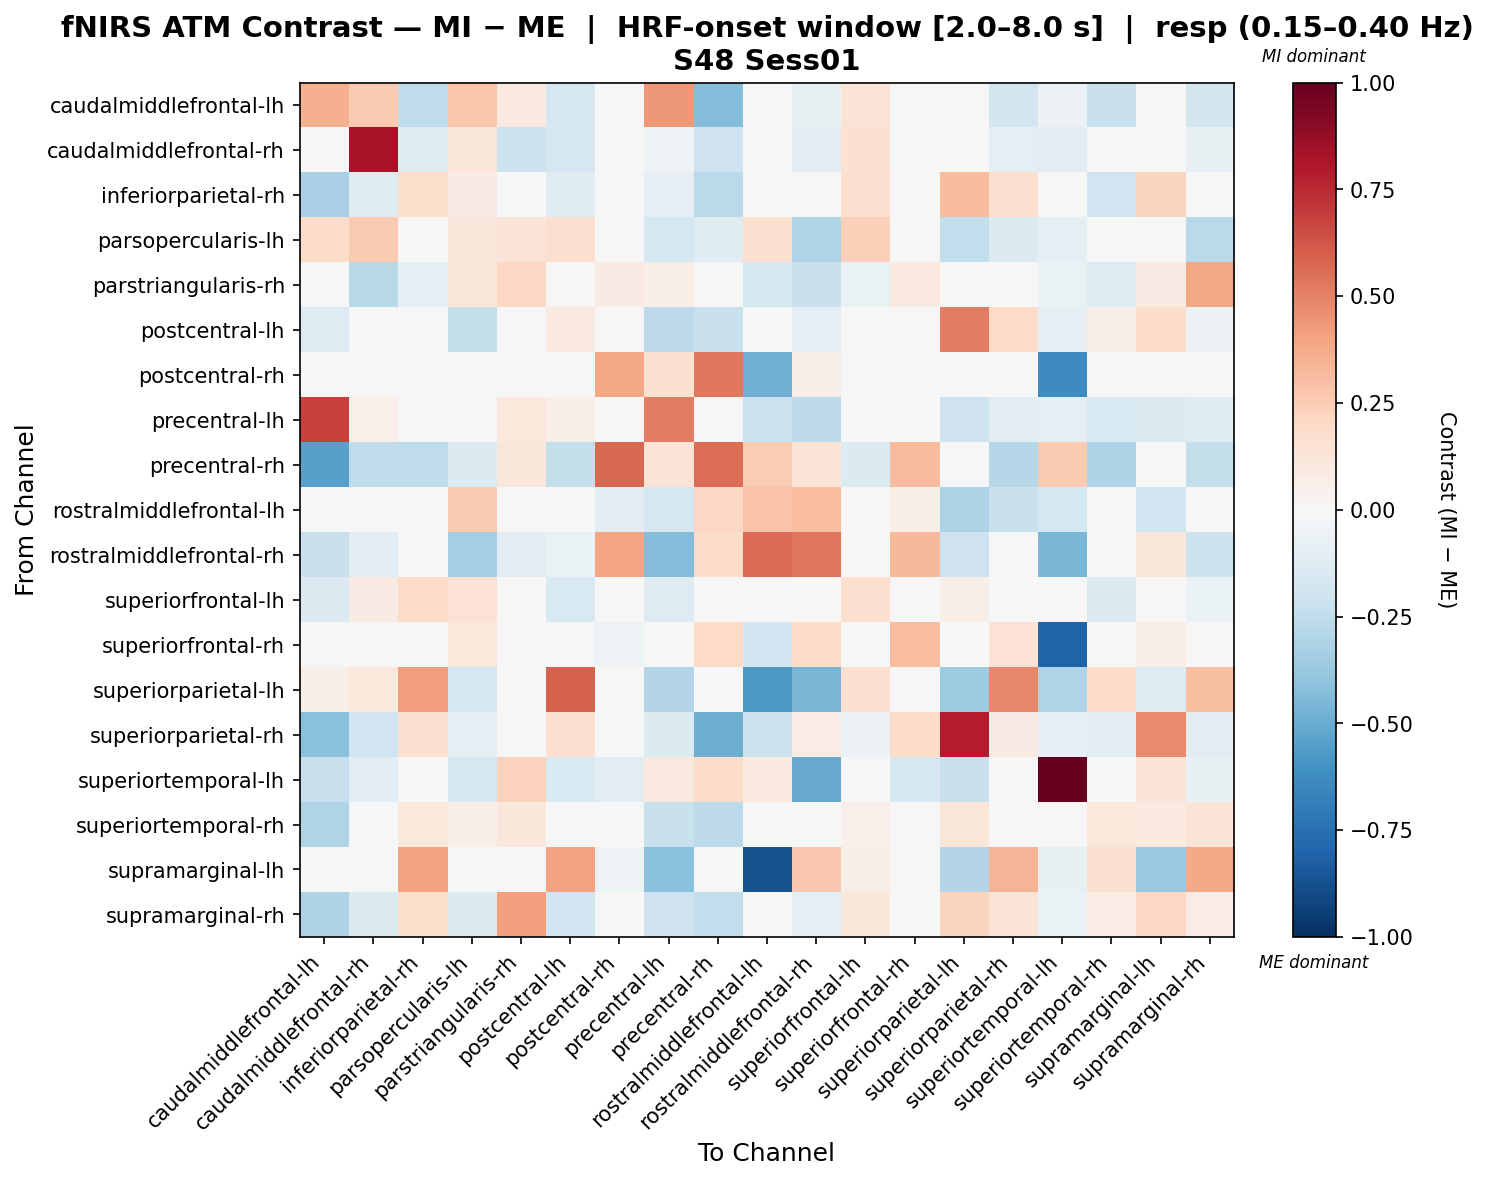

The file beside this chart, header and first rows:
, caudalmiddlefrontal-lh, caudalmiddlefrontal-rh, inferiorparietal-rh, parsopercularis-lh, parstriangularis-rh, postcentral-lh, postcentral-rh, precentral-lh, precentral-rh, rostralmiddlefrontal-lh, rostralmiddlefrontal-rh, superiorfrontal-lh, superiorfrontal-rh, superiorparietal-lh, superiorparietal-rh, superiortemporal-lh, superiortemporal-rh, supramarginal-lh, supramarginal-rh
caudalmiddlefrontal-lh, 0.3529, 0.26, -0.2533, 0.2781, 0.0962, -0.1669, 0.0, 0.4303, -0.4329, 0.0, -0.07464, 0.139, 0.0, 0.02418, -0.1848, -0.05971, -0.224, 0.0, -0.1845
caudalmiddlefrontal-rh, 0.02229, 0.8269, -0.1293, 0.1226, -0.2118, -0.1674, 0.0, -0.05403, -0.2102, 0.0, -0.117, 0.1555, 0.0, 0.0276, -0.09745, -0.117, 0.02352, 0.0, -0.07407
inferiorparietal-rh, -0.3257, -0.1267, 0.176, 0.08155, 0.02605, -0.1186, 0.0, -0.08065, -0.2717, 0.0, 0.0, 0.167, 0.0, 0.3128, 0.1665, 0.0, -0.1994, 0.2208, -0.02812
parsopercularis-lh, 0.181, 0.2592, 0.03021, 0.1107, 0.1286, 0.168, 0.0, -0.174, -0.1234, 0.1608, -0.301, 0.2394, 0.03215, -0.2448, -0.1448, -0.09226, 0.03595, 0.0, -0.2657
parstriangularis-rh, -0.03194, -0.2741, -0.1, 0.1232, 0.2053, 0.0, 0.07938, 0.0616, 0.0308, -0.172, -0.2249, -0.06806, 0.09923, 0.0, 0.0, -0.06332, -0.1308, 0.08127, 0.3844
postcentral-lh, -0.1314, 0.0148, -0.004154, -0.2384, 0.0, 0.09721, 0.0, -0.261, -0.222, 0.0, -0.08813, 0.0362, 0.0, 0.5141, 0.1912, -0.09918, 0.06573, 0.1858, -0.06068
postcentral-rh, 0.0, 0.0, 0.0, 0.0343, 0.01219, 0.0, 0.3885, 0.1522, 0.5261, -0.4771, 0.06752, 0.0, -0.01675, -0.02787, 0.0, -0.6313, 0.0, -0.02787, 0.0
precentral-lh, 0.6811, 0.05155, -0.04471, -0.03945, 0.1064, 0.05588, 0.03468, 0.5103, -0.003421, -0.2141, -0.2652, -0.019, 0.0, -0.2084, -0.1111, -0.1002, -0.1538, -0.1481, -0.1323
precentral-rh, -0.5448, -0.2549, -0.2514, -0.1371, 0.1155, -0.2352, 0.572, 0.1364, 0.5621, 0.2548, 0.1343, -0.1382, 0.3171, 0.0385, -0.2881, 0.2653, -0.308, 0.0, -0.2383
rostralmiddlefrontal-lh, 0.0, 0.0, 0.0, 0.2601, 0.04896, 0.0, -0.1091, -0.1645, 0.2069, 0.2871, 0.3059, 0.0, 0.06885, -0.309, -0.2251, -0.1758, 0.0, -0.1942, 0.0
rostralmiddlefrontal-rh, -0.2194, -0.1097, 0.0, -0.3382, -0.1102, -0.06634, 0.3939, -0.4375, 0.1863, 0.5647, 0.5363, 0.0, 0.3267, -0.2041, 0.02778, -0.4579, 0.0, 0.1219, -0.2143
superiorfrontal-lh, -0.1453, 0.0856, 0.1883, 0.1433, 0.03973, -0.149, 0.0, -0.1271, -0.02313, 0.0, 0.0, 0.1708, 0.0, 0.06225, -0.03407, 0.0, -0.1467, 0.0, -0.06465
superiorfrontal-rh, 0.0, 0.0, 0.0, 0.1058, -0.001745, 0.0, -0.05369, 0.03525, 0.1991, -0.1936, 0.1931, 0.0, 0.3122, 0.0, 0.141, -0.7996, 0.0, 0.06225, 0.0
superiorparietal-lh, 0.06225, 0.1038, 0.415, -0.1665, 0.0, 0.5919, -0.0276, -0.295, 0.0, -0.5719, -0.4584, 0.166, 0.0, -0.352, 0.4776, -0.3036, 0.1868, -0.1328, 0.3046
superiorparietal-rh, -0.4183, -0.1973, 0.1554, -0.09143, 0.0, 0.1654, 0.0, -0.1338, -0.4896, -0.2183, 0.07695, -0.05827, 0.1806, 0.7875, 0.08165, -0.08481, -0.1154, 0.4688, -0.109
superiortemporal-lh, -0.231, -0.1155, 0.0, -0.1676, 0.2303, -0.154, -0.1097, 0.1006, 0.187, 0.0999, -0.5032, 0.0, -0.1661, -0.2211, 0.0, 1.0, 0.0, 0.1274, -0.077
superiortemporal-rh, -0.3, 0.03812, 0.1032, 0.06336, 0.1168, -0.03283, 0.0, -0.2203, -0.2615, 0.0, 0.0, 0.05349, 0.0, 0.1194, -0.01352, 0.0, 0.1039, 0.09952, 0.1304
supramarginal-lh, 0.02233, 0.04467, 0.402, 0.0, 0.0, 0.4, -0.05225, -0.418, 0.0, -0.874, 0.266, 0.067, 0.0, -0.2948, 0.3435, -0.07074, 0.1563, -0.3717, 0.3797
supramarginal-rh, -0.3121, -0.1466, 0.1794, -0.1392, 0.4095, -0.1937, 0.0, -0.2078, -0.2438, 0.0, -0.08866, 0.1117, 0.0, 0.2203, 0.1269, -0.06966, 0.0777, 0.2037, 0.07239
